Image classification data set "dataset" (lomagno2003/metodos on GitHub). Class labels (2): no UML diagram, UML diagram.

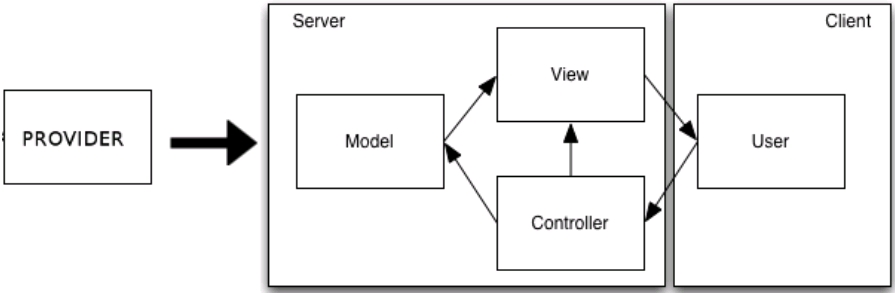
Label: no UML diagram

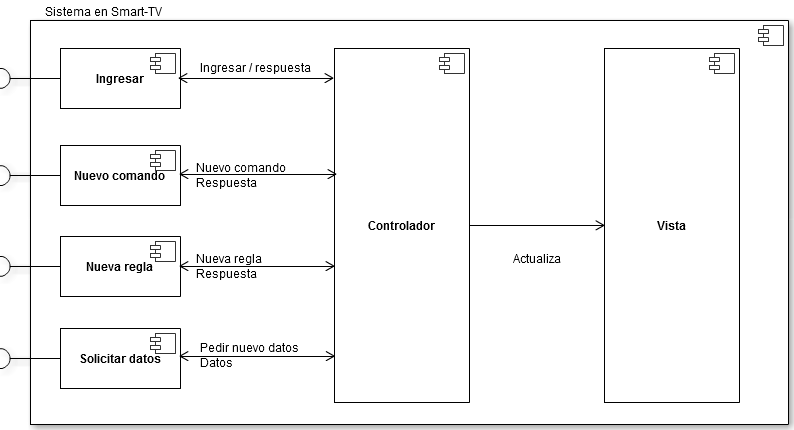
Label: UML diagram

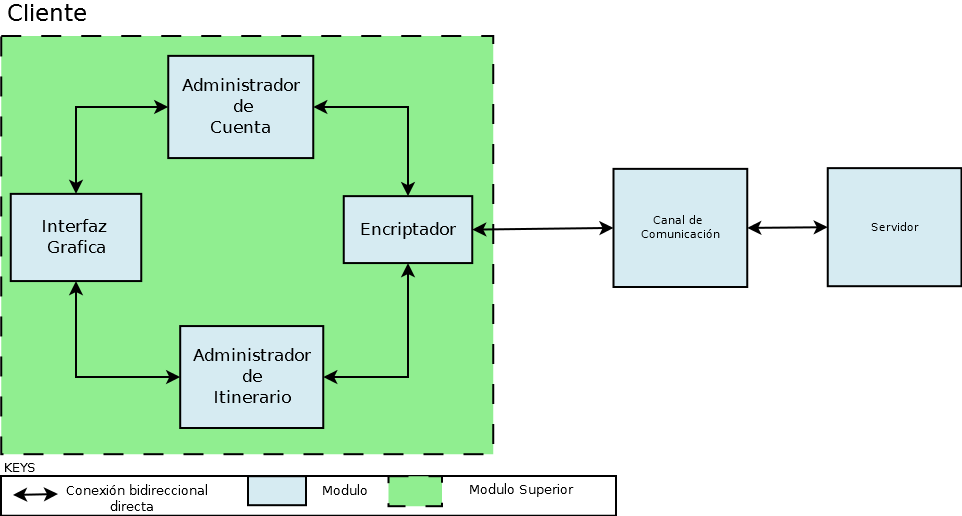
Label: no UML diagram

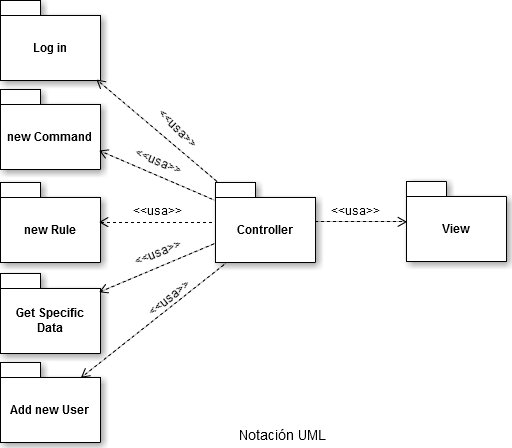
Label: UML diagram

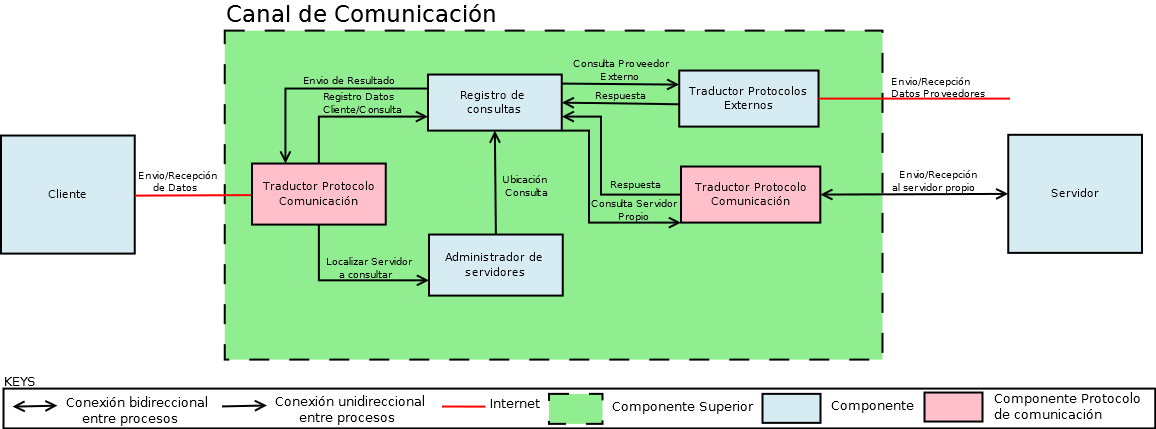
Label: no UML diagram

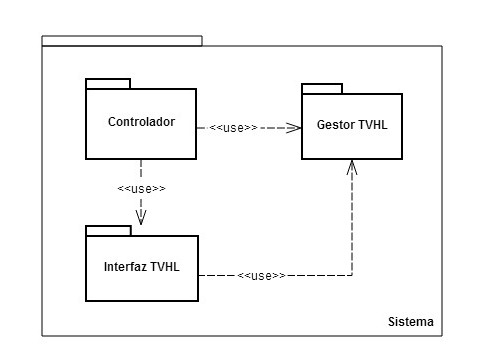
Label: UML diagram
